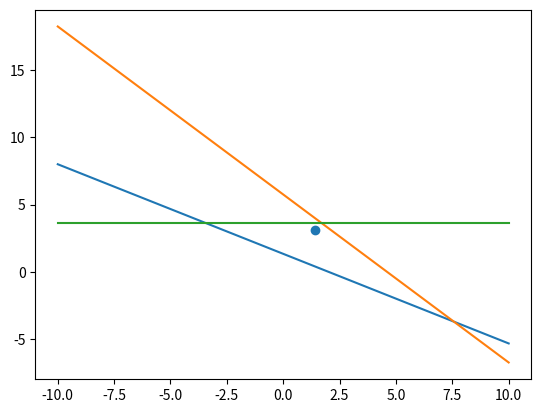

This chart was generated by the following Python code:
import numpy as np
import matplotlib.pyplot as plt
import scipy.linalg
x1 = np.linspace(-10, 10, 200)

M = np.array([[2., 3., 0.], [5., 4., 0.], [0., 5., 0.]])
b = np.array([4., 23., 18.])

y1 = (4 - 2*x1)/3
y2 = (23 - 5*x1)/4
y3 = (18 - 0*x1)/5
a = np.linalg.lstsq(M, b, rcond=-1)
print(a)

plt.scatter(a[0][0], a[0][1])
plt.plot(x1, y1)
plt.plot(x1, y2)
plt.plot(x1, y3)
plt.plot()
plt.show()
